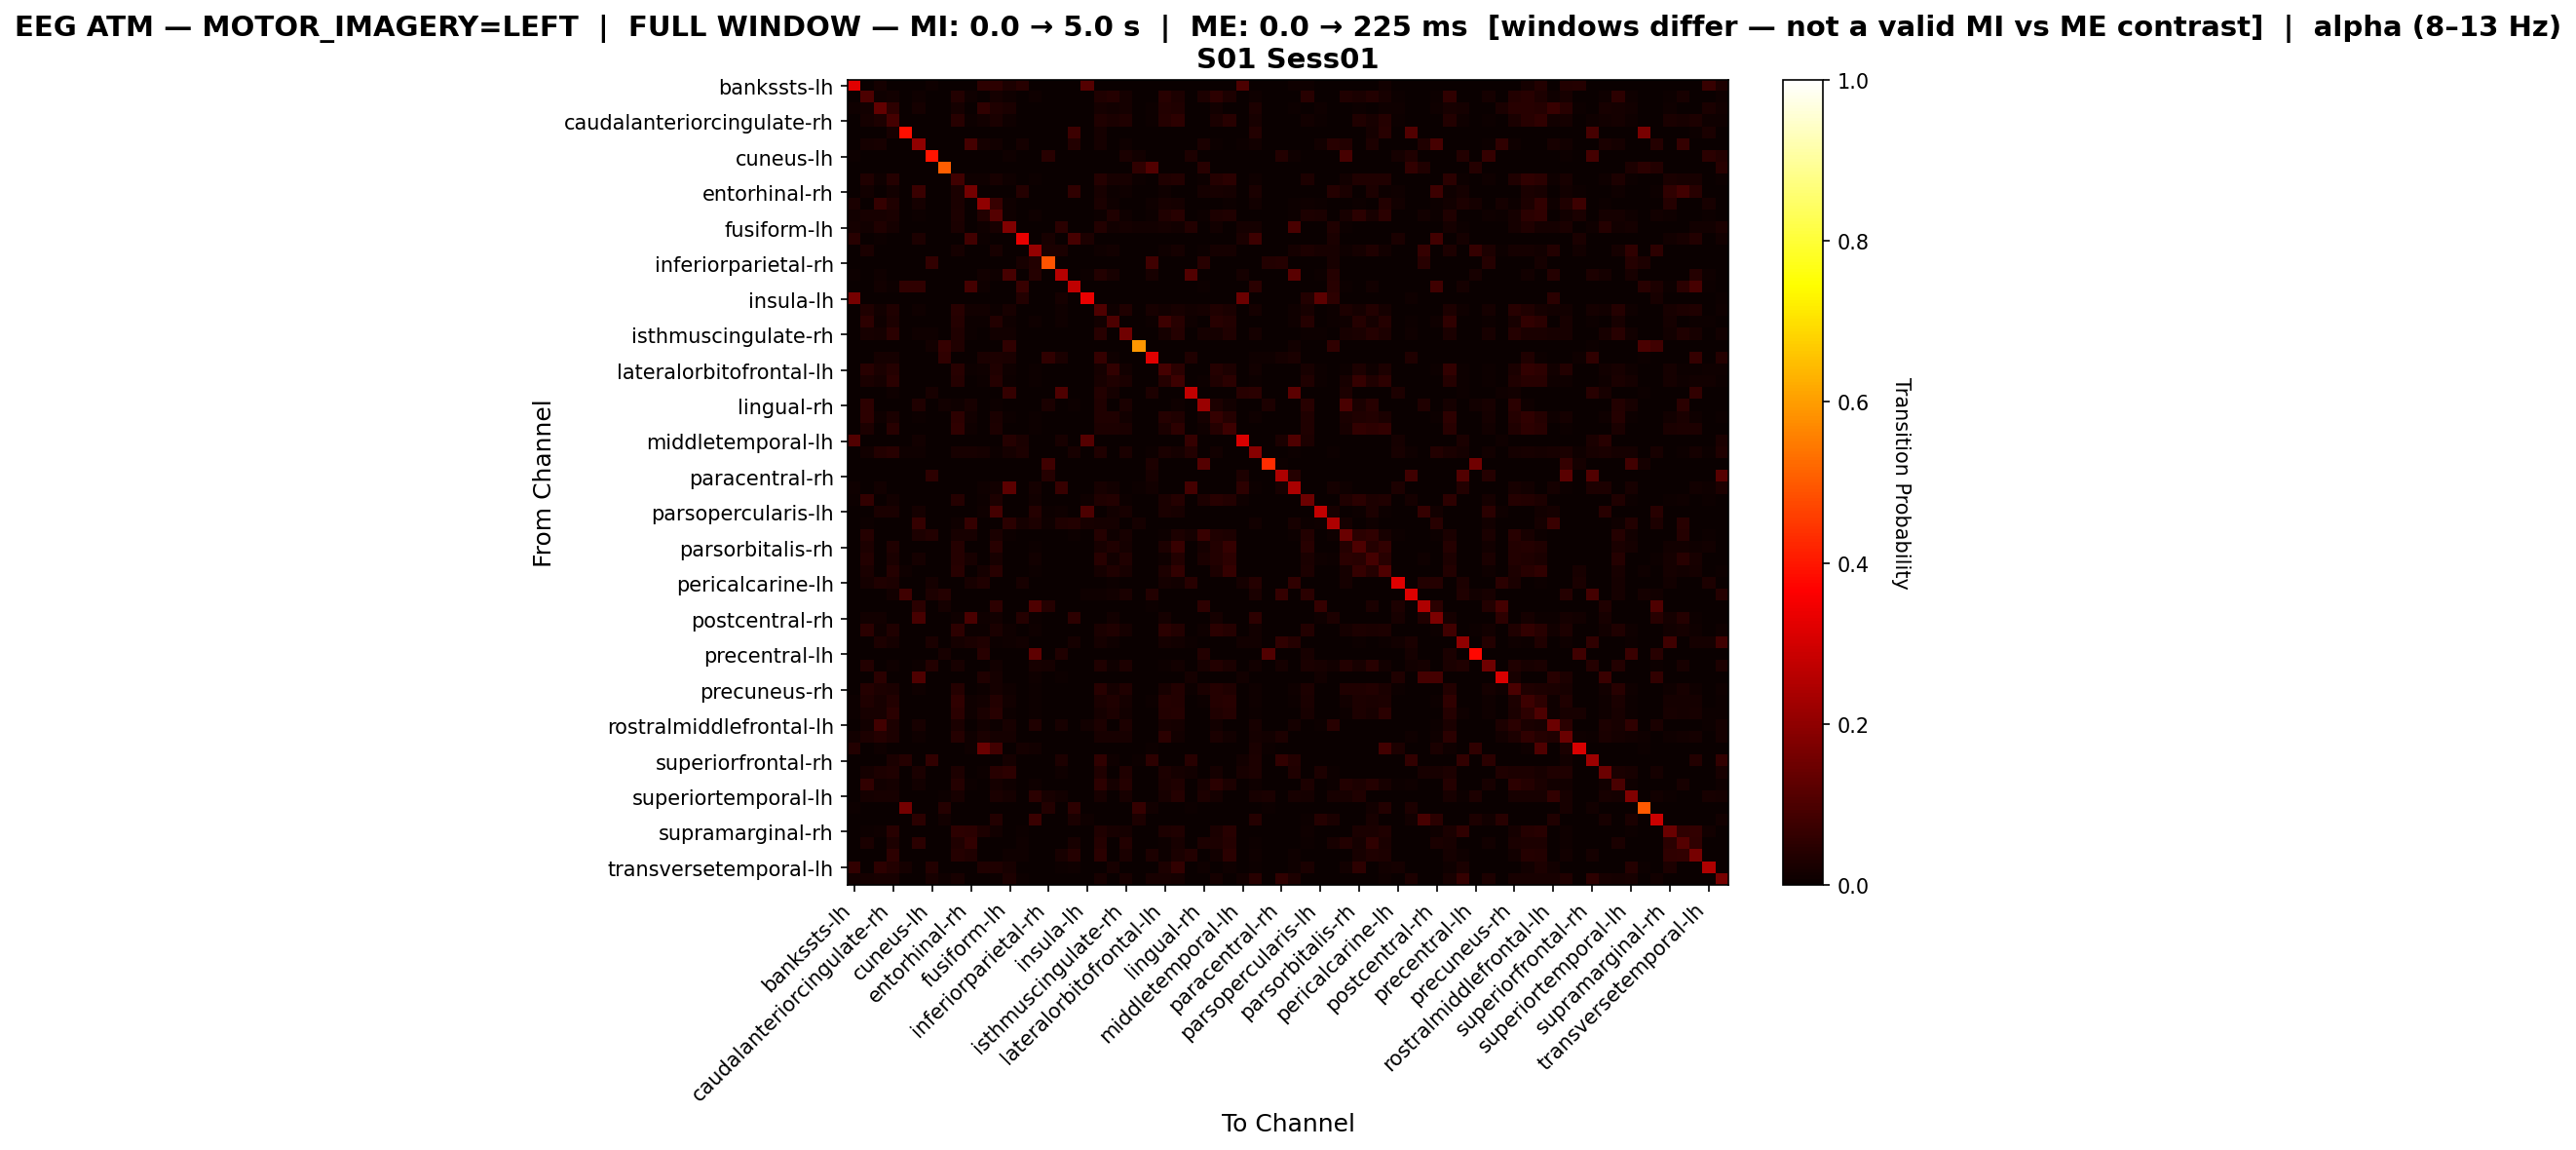

Source data for this figure (header and first rows):
, bankssts-lh, bankssts-rh, caudalanteriorcingulate-lh, caudalanteriorcingulate-rh, caudalmiddlefrontal-lh, caudalmiddlefrontal-rh, cuneus-lh, cuneus-rh, entorhinal-lh, entorhinal-rh, frontalpole-lh, frontalpole-rh, fusiform-lh, fusiform-rh, inferiorparietal-lh, inferiorparietal-rh, inferiortemporal-lh, inferiortemporal-rh, insula-lh, insula-rh, isthmuscingulate-lh, isthmuscingulate-rh, lateraloccipital-lh
bankssts-lh, 0.321, 0.0, 0.01735, 0.0, 0.0, 0.0, 0.008677, 0.0, 0.0, 0.0, 0.05206, 0.05206, 0.0282, 0.04338, 0.0, 0.0, 0.002169, 0.0, 0.1106, 0.0, 0.0, 0.0, 0.0
bankssts-rh, 0.0, 0.09886, 0.008, 0.01486, 0.0, 0.01029, 0.0, 0.0, 0.03886, 0.01029, 0.002286, 0.01886, 0.008, 0.0, 0.009714, 0.0, 0.0, 0.0, 0.0, 0.03371, 0.03943, 0.01771, 0.0
caudalanteriorcingulate-lh, 0.008446, 0.01182, 0.1301, 0.05152, 0.0, 0.01943, 0.0, 0.0, 0.01943, 0.0, 0.05828, 0.03378, 0.02365, 0.0008446, 0.0, 0.0, 0.003378, 0.003378, 0.0, 0.01943, 0.01436, 0.01943, 0.0
caudalanteriorcingulate-rh, 0.0, 0.01596, 0.03032, 0.08883, 0.00266, 0.0, 0.0, 0.0, 0.04681, 0.005319, 0.01489, 0.025, 0.009574, 0.0, 0.0005319, 0.0, 0.0, 0.0, 0.0, 0.03457, 0.025, 0.03298, 0.0
caudalmiddlefrontal-lh, 0.0, 0.0, 0.0, 0.02059, 0.3882, 0.0, 0.0, 0.0, 0.0, 0.0, 0.0, 0.0, 0.0, 0.0, 0.0, 0.0, 0.0, 0.07647, 0.0, 0.01765, 0.0, 0.0, 0.0
caudalmiddlefrontal-rh, 0.0, 0.01636, 0.0222, 0.0, 0.0, 0.2021, 0.0, 0.0, 0.0, 0.08879, 0.01752, 0.01519, 0.0, 0.01636, 0.003505, 0.0, 0.0, 0.03855, 0.0, 0.01752, 0.0, 0.01051, 0.0
cuneus-lh, 0.004329, 0.0, 0.0, 0.0, 0.002165, 0.0, 0.3961, 0.0, 0.0, 0.0, 0.0, 0.0, 0.008658, 0.0, 0.0, 0.04545, 0.0, 0.0, 0.0, 0.0, 0.0, 0.02381, 0.01515
cuneus-rh, 0.0, 0.0, 0.0, 0.0, 0.0, 0.0, 0.0, 0.506, 0.0, 0.0, 0.0, 0.0, 0.0, 0.0, 0.0, 0.0, 0.0, 0.0, 0.0, 0.0, 0.0, 0.0, 0.05578
entorhinal-lh, 0.0, 0.03174, 0.00966, 0.04002, 0.0, 0.0, 0.0, 0.0, 0.0805, 0.01058, 0.01058, 0.0207, 0.01012, 0.0, 0.00598, 0.0, 0.0, 0.0, 0.0, 0.0414, 0.023, 0.023, 0.00414
entorhinal-rh, 0.0, 0.01266, 0.0, 0.01266, 0.0, 0.07384, 0.0, 0.0, 0.02637, 0.1593, 0.0, 0.0, 0.0, 0.04114, 0.0, 0.0, 0.0, 0.05485, 0.0, 0.02321, 0.006329, 0.009494, 0.0
frontalpole-lh, 0.02508, 0.00209, 0.06583, 0.03344, 0.0, 0.01776, 0.0, 0.0, 0.02612, 0.0, 0.2017, 0.06688, 0.008359, 0.0, 0.0, 0.0, 0.003135, 0.003135, 0.0, 0.02508, 0.01149, 0.0, 0.0
frontalpole-rh, 0.01392, 0.02088, 0.0203, 0.02494, 0.0, 0.006381, 0.0, 0.0, 0.02842, 0.0, 0.03828, 0.1096, 0.009861, 0.0, 0.0116, 0.0, 0.00232, 0.0, 0.0, 0.006961, 0.03132, 0.008701, 0.0
fusiform-lh, 0.01754, 0.01445, 0.03199, 0.01858, 0.0, 0.0, 0.002064, 0.0, 0.02477, 0.0, 0.01032, 0.01961, 0.1765, 0.0, 0.0, 0.0, 0.0485, 0.0, 0.0, 0.03612, 0.01238, 0.01858, 0.01445
fusiform-rh, 0.04511, 0.0, 0.007519, 0.0, 0.0, 0.03008, 0.0, 0.0, 0.0, 0.08271, 0.005013, 0.0, 0.0, 0.3283, 0.0, 0.02005, 0.0, 0.09023, 0.02757, 0.0, 0.0, 0.0, 0.0
inferiorparietal-lh, 0.0, 0.02599, 0.0, 0.0, 0.0, 0.0, 0.0, 0.0, 0.01778, 0.0, 0.0, 0.02189, 0.0, 0.0, 0.2107, 0.02599, 0.02462, 0.0, 0.0, 0.008208, 0.01505, 0.0, 0.0
inferiorparietal-rh, 0.0, 0.0, 0.0, 0.0, 0.0, 0.0, 0.05915, 0.0, 0.0, 0.0, 0.0, 0.0, 0.0, 0.02254, 0.03662, 0.4901, 0.0, 0.0, 0.0, 0.0, 0.0, 0.0, 0.0
inferiortemporal-lh, 0.005329, 0.0, 0.01066, 0.0, 0.0, 0.0, 0.0, 0.0, 0.0, 0.0, 0.01243, 0.01066, 0.09059, 0.0, 0.03908, 0.0, 0.2593, 0.0, 0.007105, 0.03552, 0.02131, 0.0, 0.0
inferiortemporal-rh, 0.0, 0.0, 0.012, 0.004, 0.056, 0.058, 0.0, 0.0, 0.0, 0.088, 0.01, 0.0, 0.0, 0.068, 0.0, 0.0, 0.0, 0.272, 0.0, 0.0, 0.0, 0.0, 0.0
insula-lh, 0.1618, 0.0, 0.0, 0.0, 0.0, 0.0, 0.0, 0.0, 0.0, 0.0, 0.0, 0.0, 0.0, 0.03824, 0.0, 0.0, 0.01765, 0.0, 0.3353, 0.0, 0.0, 0.002941, 0.0
insula-rh, 0.0, 0.03204, 0.01293, 0.03485, 0.002248, 0.01068, 0.0, 0.0, 0.04609, 0.01237, 0.01237, 0.005621, 0.0208, 0.0, 0.002248, 0.0, 0.01124, 0.0005621, 0.0, 0.104, 0.00787, 0.0326, 0.0
isthmuscingulate-lh, 0.0, 0.05092, 0.009194, 0.03041, 0.0, 0.0, 0.0, 0.0, 0.04102, 0.005658, 0.005658, 0.03819, 0.008487, 0.0, 0.009194, 0.0, 0.008487, 0.0, 0.0, 0.01273, 0.09972, 0.0, 0.0
isthmuscingulate-rh, 0.0, 0.023, 0.01824, 0.04758, 0.0, 0.008723, 0.01031, 0.0, 0.03489, 0.007137, 0.0, 0.0119, 0.01427, 0.0, 0.0, 0.0, 0.0, 0.0, 0.000793, 0.04441, 0.0, 0.1531, 0.0
lateraloccipital-lh, 0.0, 0.0, 0.0, 0.0, 0.0, 0.0, 0.01186, 0.06324, 0.03162, 0.0, 0.0, 0.0, 0.05534, 0.0, 0.0, 0.0, 0.0, 0.0, 0.0, 0.0, 0.0, 0.0, 0.5929
lateraloccipital-rh, 0.0, 0.0, 0.01606, 0.01807, 0.0, 0.0, 0.0, 0.05823, 0.0, 0.0, 0.0241, 0.03012, 0.0261, 0.0, 0.0, 0.05622, 0.0261, 0.0, 0.0, 0.06627, 0.008032, 0.0, 0.0
lateralorbitofrontal-lh, 0.0, 0.04634, 0.02401, 0.04188, 0.0, 0.0, 0.0, 0.0, 0.04578, 0.007259, 0.008934, 0.0335, 0.01005, 0.0, 0.005583, 0.0, 0.0, 0.0, 0.0, 0.01563, 0.06198, 0.01396, 0.0
lateralorbitofrontal-rh, 0.0, 0.0255, 0.01836, 0.04742, 0.0, 0.0, 0.0, 0.0, 0.04284, 0.0, 0.007139, 0.03978, 0.006119, 0.0, 0.006629, 0.0, 0.0, 0.0, 0.0, 0.0204, 0.03366, 0.02448, 0.0
lingual-lh, 0.0, 0.0, 0.0, 0.008915, 0.0, 0.0, 0.0208, 0.0, 0.0, 0.0, 0.0, 0.0, 0.06538, 0.0, 0.0, 0.0, 0.1025, 0.0, 0.0, 0.03863, 0.01783, 0.0, 0.0
lingual-rh, 0.0, 0.05468, 0.0, 0.0, 0.0, 0.03281, 0.0, 0.01337, 0.01094, 0.02309, 0.0, 0.006075, 0.0, 0.0, 0.001215, 0.0243, 0.0, 0.006075, 0.0, 0.03159, 0.0, 0.0243, 0.0
medialorbitofrontal-lh, 0.0, 0.05159, 0.007937, 0.02494, 0.0, 0.005669, 0.0, 0.0, 0.05215, 0.01417, 0.0, 0.02494, 0.00737, 0.0, 0.00737, 0.0, 0.0, 0.0, 0.0, 0.03515, 0.03231, 0.01474, 0.0
medialorbitofrontal-rh, 0.0, 0.02966, 0.0, 0.04309, 0.0, 0.0005596, 0.0, 0.0, 0.05708, 0.008954, 0.001119, 0.0291, 0.0, 0.0, 0.007275, 0.0, 0.0, 0.0, 0.0, 0.02742, 0.02742, 0.0235, 0.0
middletemporal-lh, 0.1074, 0.0, 0.0, 0.0, 0.0, 0.01342, 0.0, 0.0, 0.0, 0.0, 0.0, 0.0, 0.04251, 0.02685, 0.0, 0.0, 0.02013, 0.0, 0.1119, 0.0, 0.0, 0.0, 0.0
middletemporal-rh, 0.0, 0.01375, 0.03831, 0.04519, 0.009823, 0.008841, 0.0, 0.0, 0.01965, 0.02063, 0.0167, 0.005894, 0.01768, 0.02849, 0.0, 0.0, 0.0, 0.02161, 0.0, 0.03242, 0.0, 0.02456, 0.0
paracentral-lh, 0.0, 0.0, 0.0, 0.0, 0.0, 0.0, 0.0, 0.0, 0.0, 0.0, 0.0, 0.0, 0.0, 0.0, 0.0, 0.07981, 0.0, 0.0, 0.0, 0.0, 0.0, 0.0, 0.0
paracentral-rh, 0.0, 0.0, 0.0, 0.0, 0.0, 0.0, 0.05085, 0.0, 0.0, 0.0, 0.0, 0.0, 0.0, 0.0, 0.0, 0.03955, 0.0, 0.0, 0.0, 0.0, 0.0, 0.0, 0.0
parahippocampal-lh, 0.0107, 0.0, 0.01189, 0.0, 0.0, 0.0, 0.003567, 0.0, 0.0, 0.0, 0.008323, 0.01189, 0.1225, 0.0, 0.01902, 0.0, 0.07015, 0.0, 0.0, 0.0214, 0.01427, 0.0, 0.005945
parahippocampal-rh, 0.004844, 0.05882, 0.0, 0.01522, 0.0, 0.0, 0.0, 0.0, 0.04221, 0.0, 0.006228, 0.03114, 0.0, 0.0, 0.01453, 0.0, 0.0, 0.0, 0.009689, 0.03322, 0.03737, 0.007612, 0.0
parsopercularis-lh, 0.0, 0.0, 0.02564, 0.02564, 0.0, 0.01923, 0.0, 0.0, 0.0, 0.0, 0.01068, 0.08761, 0.0, 0.0, 0.0406, 0.004274, 0.01068, 0.0, 0.09829, 0.0, 0.01496, 0.02137, 0.0
parsopercularis-rh, 0.0, 0.006483, 0.0, 0.0, 0.0, 0.06321, 0.0, 0.0, 0.009724, 0.06321, 0.0, 0.0, 0.04862, 0.01945, 0.02917, 0.009724, 0.03241, 0.03566, 0.02269, 0.01621, 0.01945, 0.0, 0.01945
parsorbitalis-lh, 0.0, 0.04129, 0.0, 0.0, 0.0, 0.0289, 0.03551, 0.0, 0.02064, 0.0223, 0.0, 0.02725, 0.006606, 0.0, 0.003303, 0.0, 0.0, 0.004129, 0.0, 0.04046, 0.009083, 0.01982, 0.0
parsorbitalis-rh, 0.0, 0.0305, 0.002392, 0.03289, 0.0, 0.0005981, 0.0, 0.0, 0.04007, 0.0, 0.002392, 0.04605, 0.0, 0.0, 0.007775, 0.0, 0.0, 0.0, 0.0, 0.02033, 0.03289, 0.01914, 0.0
parstriangularis-lh, 0.0, 0.03849, 0.0, 0.02566, 0.003849, 0.01732, 0.0, 0.0, 0.04041, 0.01988, 0.0, 0.02181, 0.0, 0.0, 0.01475, 0.0, 0.0, 0.003849, 0.0, 0.04362, 0.01347, 0.034, 0.0
parstriangularis-rh, 0.002363, 0.02422, 0.003544, 0.04017, 0.01122, 0.0, 0.0, 0.0, 0.04312, 0.001772, 0.01654, 0.04607, 0.0, 0.0, 0.007679, 0.0, 0.0, 0.0, 0.0, 0.01772, 0.03367, 0.02245, 0.0
pericalcarine-lh, 0.0, 0.01869, 0.03505, 0.03037, 0.0, 0.0, 0.01869, 0.0, 0.0, 0.02103, 0.03505, 0.0, 0.0, 0.02336, 0.0, 0.0, 0.0, 0.0, 0.0, 0.0, 0.004673, 0.0, 0.0
pericalcarine-rh, 0.0, 0.0, 0.0, 0.01313, 0.08096, 0.0, 0.02845, 0.04158, 0.0, 0.0, 0.0, 0.0, 0.0, 0.0, 0.0, 0.0, 0.0, 0.0, 0.01094, 0.01094, 0.01532, 0.02626, 0.0
postcentral-lh, 0.0, 0.0, 0.0, 0.0, 0.0, 0.04733, 0.0, 0.01646, 0.0, 0.0, 0.0, 0.0535, 0.0, 0.0, 0.1049, 0.04115, 0.0, 0.0, 0.0, 0.0, 0.0, 0.0, 0.0
postcentral-rh, 0.0, 0.01299, 0.01429, 0.002597, 0.0, 0.09351, 0.0, 0.0, 0.01169, 0.09481, 0.01169, 0.01429, 0.0, 0.04286, 0.005195, 0.0, 0.0, 0.05455, 0.0, 0.001299, 0.01299, 0.0, 0.0
posteriorcingulate-lh, 0.0, 0.04798, 0.01093, 0.03183, 0.0, 0.0, 0.0, 0.0, 0.05463, 0.006176, 0.005701, 0.02375, 0.008551, 0.0, 0.009501, 0.0, 0.0, 0.0, 0.0, 0.02613, 0.03373, 0.01805, 0.0
posteriorcingulate-rh, 0.0, 0.0, 0.02909, 0.01939, 0.0, 0.0, 0.02493, 0.0, 0.01662, 0.02632, 0.03463, 0.006925, 0.009695, 0.01247, 0.0, 0.0, 0.0, 0.01662, 0.0, 0.01801, 0.009695, 0.0, 0.0
precentral-lh, 0.0, 0.0, 0.0, 0.0, 0.0, 0.0, 0.0, 0.02292, 0.0, 0.0, 0.04298, 0.0, 0.0, 0.0, 0.1261, 0.0, 0.03152, 0.0, 0.0, 0.0, 0.0, 0.0, 0.0
precentral-rh, 0.0, 0.03683, 0.0, 0.01004, 0.0, 0.006696, 0.03683, 0.0, 0.02121, 0.002232, 0.0, 0.01339, 0.0, 0.0, 0.02232, 0.01562, 0.0, 0.0, 0.0, 0.0346, 0.008929, 0.03013, 0.0
precuneus-lh, 0.0, 0.0, 0.04724, 0.0, 0.0, 0.1024, 0.0, 0.0, 0.0, 0.0, 0.03346, 0.01772, 0.0, 0.0, 0.009843, 0.0, 0.003937, 0.0, 0.0, 0.0, 0.0, 0.0, 0.0
precuneus-rh, 0.0, 0.03942, 0.02841, 0.02551, 0.0, 0.008116, 0.0, 0.0, 0.03942, 0.0005797, 0.004638, 0.01565, 0.008696, 0.0, 0.005797, 0.0, 0.0, 0.0, 0.0, 0.0458, 0.01565, 0.03188, 0.0
rostralanteriorcingulate-lh, 0.004237, 0.0339, 0.02076, 0.03686, 0.0, 0.0, 0.0, 0.0, 0.05593, 0.01059, 0.01229, 0.03602, 0.01314, 0.0, 0.005508, 0.0, 0.002542, 0.0, 0.0, 0.02627, 0.03178, 0.0161, 0.0
rostralanteriorcingulate-rh, 0.00725, 0.0222, 0.0213, 0.04803, 0.0, 0.0, 0.0, 0.0, 0.05029, 0.009062, 0.02401, 0.04395, 0.006797, 0.0, 0.005437, 0.001812, 0.0, 0.0, 0.0, 0.01812, 0.0299, 0.01495, 0.0
rostralmiddlefrontal-lh, 0.0, 0.01528, 0.08515, 0.02838, 0.0, 0.02293, 0.0, 0.0, 0.0262, 0.0, 0.0131, 0.00655, 0.01965, 0.0, 0.03275, 0.0, 0.02183, 0.0, 0.01419, 0.02838, 0.0, 0.02838, 0.0
rostralmiddlefrontal-rh, 0.01393, 0.02786, 0.04102, 0.02786, 0.0, 0.01006, 0.000774, 0.0, 0.04102, 0.01161, 0.02477, 0.01858, 0.0178, 0.0, 0.0, 0.0, 0.0, 0.0, 0.0, 0.02012, 0.02167, 0.02322, 0.0
superiorfrontal-lh, 0.03648, 0.0, 0.008584, 0.0, 0.0, 0.0, 0.0, 0.0, 0.0, 0.008584, 0.1416, 0.08584, 0.0, 0.01717, 0.01502, 0.0, 0.0, 0.0, 0.0, 0.0, 0.0, 0.0, 0.0
superiorfrontal-rh, 0.0, 0.0, 0.0, 0.0264, 0.04193, 0.0, 0.06211, 0.0, 0.0, 0.0, 0.0, 0.0, 0.01863, 0.0, 0.0, 0.0, 0.02795, 0.0, 0.0, 0.0559, 0.009317, 0.0, 0.004658
superiorparietal-lh, 0.0, 0.01695, 0.03027, 0.03148, 0.0, 0.02542, 0.0, 0.0, 0.02906, 0.0, 0.006053, 0.04479, 0.05327, 0.0, 0.001211, 0.0, 0.0109, 0.0, 0.0, 0.03148, 0.0, 0.0339, 0.001211
superiorparietal-rh, 0.0, 0.06032, 0.01234, 0.01782, 0.0, 0.01302, 0.0, 0.0, 0.04181, 0.007539, 0.0, 0.01782, 0.00891, 0.0, 0.00891, 0.0, 0.0, 0.0, 0.0, 0.05141, 0.01782, 0.03907, 0.0
... 8 more rows
